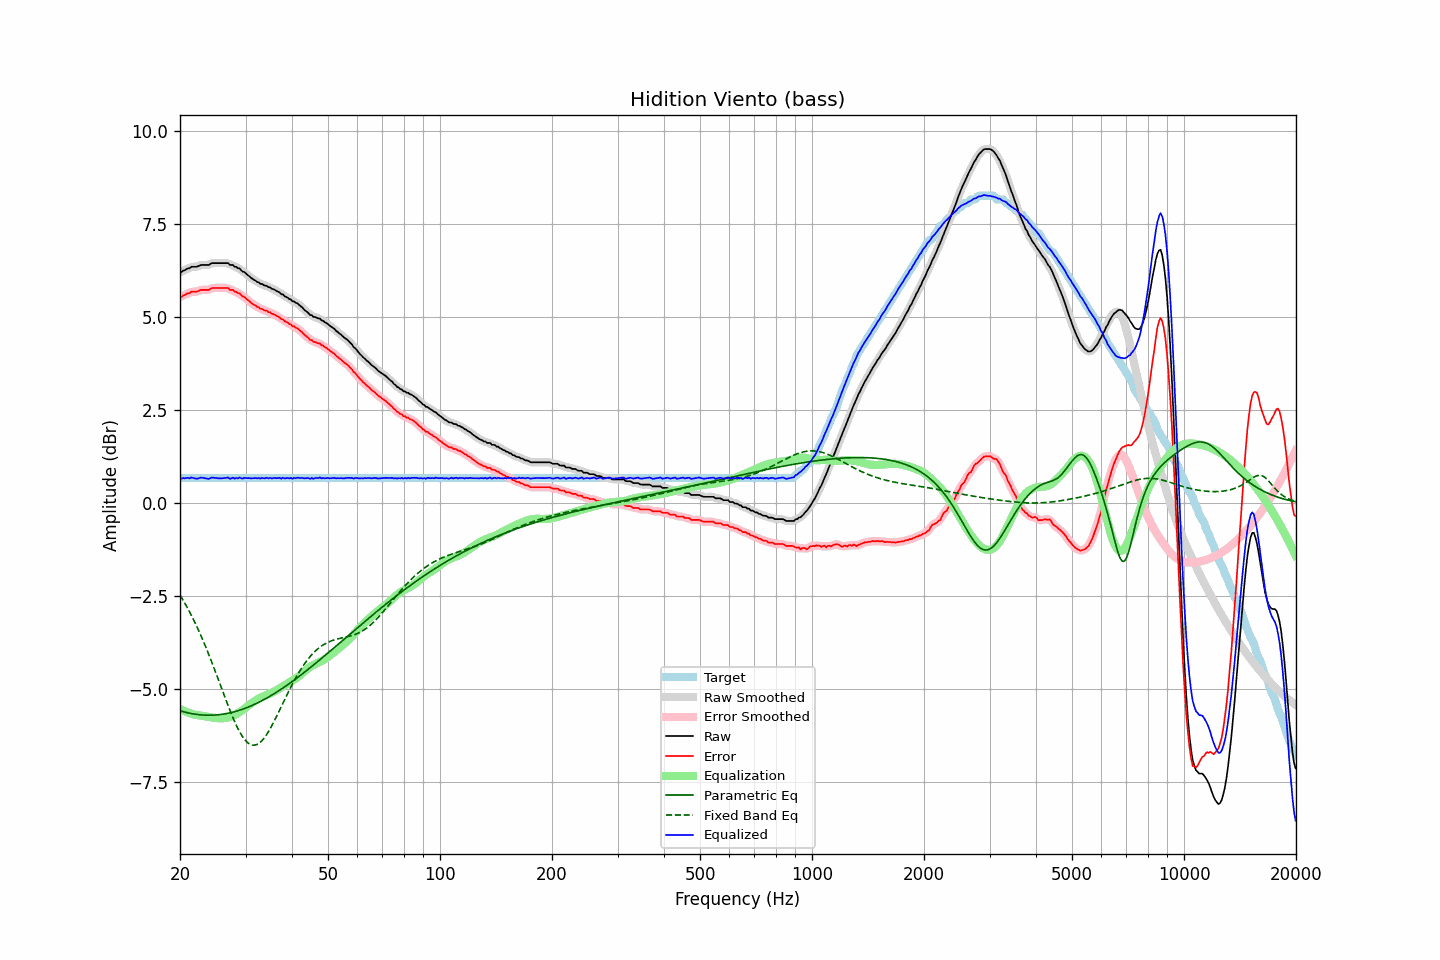

Values plotted in this chart, from the file beside it:
frequency, raw, error, smoothed, error_smoothed, equalization, parametric_eq, fixed_band_eq, equalized_raw, equalized_smoothed, target
20.00, 6.22, 5.55, 6.21, 5.54, -5.54, -5.59, -2.48, 0.68, 0.67, 0.67
20.20, 6.22, 5.55, 6.23, 5.56, -5.56, -5.60, -2.55, 0.65, 0.67, 0.67
20.40, 6.26, 5.59, 6.25, 5.58, -5.58, -5.61, -2.62, 0.67, 0.67, 0.67
20.61, 6.27, 5.60, 6.27, 5.60, -5.60, -5.63, -2.69, 0.66, 0.67, 0.67
20.81, 6.30, 5.63, 6.29, 5.62, -5.62, -5.64, -2.77, 0.68, 0.67, 0.67
21.02, 6.32, 5.65, 6.31, 5.64, -5.64, -5.65, -2.85, 0.68, 0.67, 0.67
21.23, 6.32, 5.65, 6.33, 5.66, -5.65, -5.66, -2.93, 0.66, 0.68, 0.67
21.44, 6.36, 5.69, 6.35, 5.68, -5.67, -5.66, -3.02, 0.69, 0.68, 0.67
21.66, 6.36, 5.69, 6.35, 5.68, -5.68, -5.67, -3.10, 0.68, 0.67, 0.67
21.87, 6.36, 5.69, 6.36, 5.69, -5.69, -5.68, -3.19, 0.67, 0.67, 0.67
22.09, 6.36, 5.69, 6.36, 5.69, -5.70, -5.69, -3.28, 0.66, 0.66, 0.67
22.31, 6.37, 5.70, 6.37, 5.70, -5.71, -5.69, -3.37, 0.66, 0.66, 0.67
22.54, 6.39, 5.72, 6.39, 5.72, -5.72, -5.70, -3.47, 0.67, 0.67, 0.67
22.76, 6.41, 5.74, 6.40, 5.73, -5.72, -5.70, -3.57, 0.69, 0.68, 0.67
22.99, 6.41, 5.74, 6.41, 5.74, -5.73, -5.70, -3.67, 0.68, 0.68, 0.67
23.22, 6.41, 5.74, 6.41, 5.74, -5.73, -5.71, -3.77, 0.67, 0.68, 0.67
23.45, 6.41, 5.74, 6.40, 5.73, -5.74, -5.71, -3.87, 0.66, 0.66, 0.67
23.69, 6.41, 5.74, 6.41, 5.74, -5.75, -5.71, -3.98, 0.66, 0.66, 0.67
23.92, 6.41, 5.74, 6.42, 5.75, -5.76, -5.71, -4.09, 0.65, 0.66, 0.67
24.16, 6.44, 5.77, 6.43, 5.76, -5.76, -5.71, -4.20, 0.67, 0.67, 0.67
24.40, 6.46, 5.79, 6.45, 5.78, -5.77, -5.71, -4.31, 0.69, 0.68, 0.67
24.65, 6.46, 5.79, 6.46, 5.79, -5.78, -5.71, -4.42, 0.68, 0.68, 0.67
24.89, 6.46, 5.79, 6.46, 5.79, -5.78, -5.70, -4.54, 0.67, 0.68, 0.67
25.14, 6.46, 5.79, 6.46, 5.79, -5.79, -5.70, -4.65, 0.67, 0.67, 0.67
25.39, 6.46, 5.79, 6.46, 5.79, -5.79, -5.70, -4.77, 0.67, 0.67, 0.67
25.65, 6.46, 5.79, 6.46, 5.79, -5.79, -5.69, -4.89, 0.66, 0.66, 0.67
25.91, 6.46, 5.79, 6.46, 5.79, -5.79, -5.69, -5.00, 0.67, 0.67, 0.67
26.16, 6.46, 5.79, 6.46, 5.79, -5.79, -5.68, -5.12, 0.67, 0.67, 0.67
26.43, 6.46, 5.79, 6.46, 5.79, -5.78, -5.67, -5.24, 0.67, 0.68, 0.67
26.69, 6.46, 5.79, 6.46, 5.78, -5.78, -5.66, -5.35, 0.68, 0.68, 0.67
26.96, 6.46, 5.79, 6.44, 5.77, -5.77, -5.66, -5.46, 0.69, 0.67, 0.67
27.23, 6.41, 5.74, 6.43, 5.76, -5.76, -5.65, -5.57, 0.65, 0.67, 0.67
27.50, 6.41, 5.74, 6.41, 5.74, -5.74, -5.64, -5.68, 0.67, 0.67, 0.67
27.77, 6.41, 5.74, 6.39, 5.72, -5.72, -5.63, -5.78, 0.68, 0.67, 0.67
28.05, 6.36, 5.69, 6.37, 5.70, -5.70, -5.61, -5.88, 0.65, 0.67, 0.67
28.33, 6.36, 5.69, 6.35, 5.68, -5.68, -5.60, -5.98, 0.68, 0.67, 0.67
28.62, 6.32, 5.65, 6.33, 5.66, -5.66, -5.59, -6.07, 0.66, 0.67, 0.67
28.90, 6.32, 5.65, 6.30, 5.63, -5.63, -5.58, -6.15, 0.69, 0.67, 0.67
29.19, 6.27, 5.60, 6.27, 5.60, -5.60, -5.56, -6.22, 0.67, 0.67, 0.67
29.48, 6.23, 5.56, 6.24, 5.57, -5.57, -5.55, -6.29, 0.66, 0.67, 0.67
29.78, 6.22, 5.55, 6.21, 5.54, -5.54, -5.53, -6.35, 0.68, 0.67, 0.67
30.08, 6.18, 5.51, 6.18, 5.51, -5.50, -5.52, -6.40, 0.67, 0.67, 0.67
30.38, 6.14, 5.47, 6.14, 5.47, -5.47, -5.50, -6.44, 0.67, 0.67, 0.67
30.68, 6.11, 5.44, 6.10, 5.43, -5.44, -5.48, -6.48, 0.67, 0.67, 0.67
30.99, 6.07, 5.40, 6.07, 5.40, -5.40, -5.46, -6.50, 0.67, 0.67, 0.67
31.30, 6.04, 5.37, 6.04, 5.37, -5.37, -5.44, -6.51, 0.67, 0.67, 0.67
31.61, 6.01, 5.34, 6.01, 5.34, -5.34, -5.42, -6.52, 0.67, 0.67, 0.67
31.93, 5.99, 5.32, 5.98, 5.31, -5.31, -5.40, -6.51, 0.68, 0.67, 0.67
32.24, 5.95, 5.28, 5.95, 5.28, -5.28, -5.38, -6.49, 0.66, 0.67, 0.67
32.57, 5.94, 5.27, 5.93, 5.26, -5.26, -5.36, -6.47, 0.68, 0.67, 0.67
32.89, 5.90, 5.23, 5.91, 5.24, -5.24, -5.34, -6.44, 0.66, 0.67, 0.67
33.22, 5.90, 5.23, 5.89, 5.22, -5.22, -5.32, -6.39, 0.68, 0.67, 0.67
33.55, 5.87, 5.20, 5.87, 5.20, -5.20, -5.30, -6.34, 0.67, 0.67, 0.67
33.89, 5.85, 5.18, 5.85, 5.18, -5.18, -5.27, -6.29, 0.67, 0.67, 0.67
34.23, 5.85, 5.18, 5.84, 5.17, -5.16, -5.25, -6.22, 0.68, 0.67, 0.67
34.57, 5.81, 5.14, 5.82, 5.15, -5.15, -5.22, -6.15, 0.66, 0.67, 0.67
34.92, 5.81, 5.14, 5.80, 5.13, -5.13, -5.20, -6.08, 0.68, 0.67, 0.67
35.27, 5.77, 5.10, 5.78, 5.11, -5.11, -5.17, -6.00, 0.66, 0.67, 0.67
35.62, 5.76, 5.09, 5.76, 5.09, -5.09, -5.15, -5.92, 0.67, 0.67, 0.67
35.97, 5.74, 5.07, 5.73, 5.06, -5.06, -5.12, -5.84, 0.67, 0.67, 0.67
... 635 more rows
